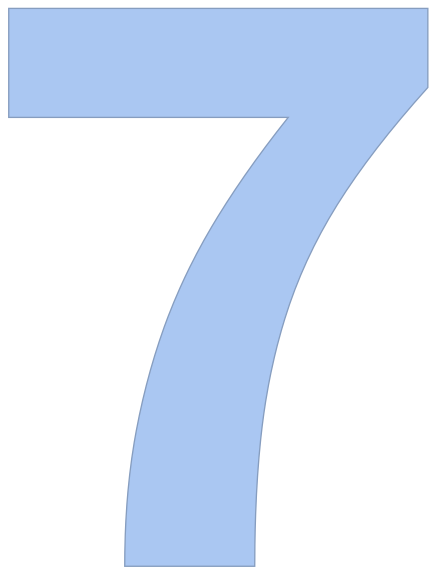

Values plotted in this chart, from the file beside it:
93.55523257289505, 424.714844
123.5, 424.7
153.5, 424.7
183.5, 424.7
191.3, 402.2
192.3, 372.2
194.3, 342.3
197.6, 312.5
202.5, 282.9
209.4, 253.7
218.3, 225.1
229.5, 197.3
243, 170.5
258.6, 144.8
275.8, 120.3
294.3, 96.64
313.7, 73.75
320.9, 46.5
320.9, 16.5
301.1, 6.285
271.1, 6.285
241.1, 6.285
211.1, 6.285
181.1, 6.285
151.1, 6.285
121.1, 6.285
91.09, 6.285
61.1, 6.285
31.08, 6.285
6.547, 11.74
6.547, 41.74
6.547, 71.74
20.26, 88.04
50.25, 88.04
80.25, 88.04
110.3, 88.04
140.3, 88.04
170.3, 88.04
200.3, 88.04
207.5, 99.12
189.6, 123.2
172.6, 147.9
156.9, 173.4
142.6, 199.8
130.2, 227.1
119.7, 255.3
111.1, 284
104.2, 313.2
98.99, 342.7
95.65, 372.5
93.92, 402.5
